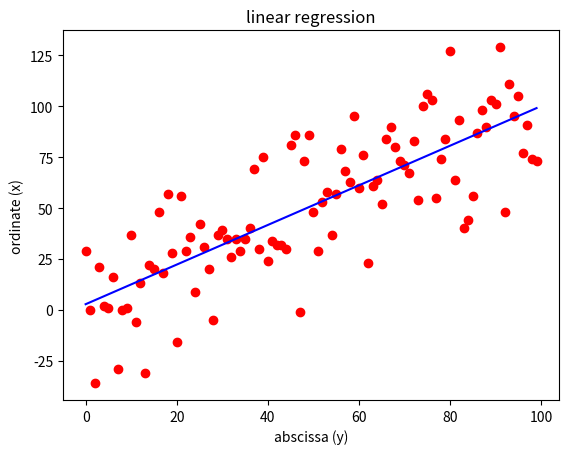

Python code for this plot:
import numpy as np
from random import randint
import matplotlib.pyplot as plt


def linear_regression(vx, vy):
    mean_x = np.mean(vx)
    mean_y = np.mean(vy)

    fac = vx - mean_x
    a = np.sum(vy * fac) / np.sum(vx * fac)
    b = mean_y - a * mean_x
    return a, b


f = 50
n = 100
x = np.array([i for i in range(n)])
y = np.array([j + randint(0, f) - randint(0, f) for j in range(n)])
lin_a, lin_b = linear_regression(x, y)

plt.title("linear regression")
plt.xlabel("abscissa (y)")
plt.ylabel("ordinate (x)")

plt.plot(x, y, "ro")
plt.plot(x, np.vectorize(lambda v: lin_a * v + lin_b)(x), "-b")
plt.show()
